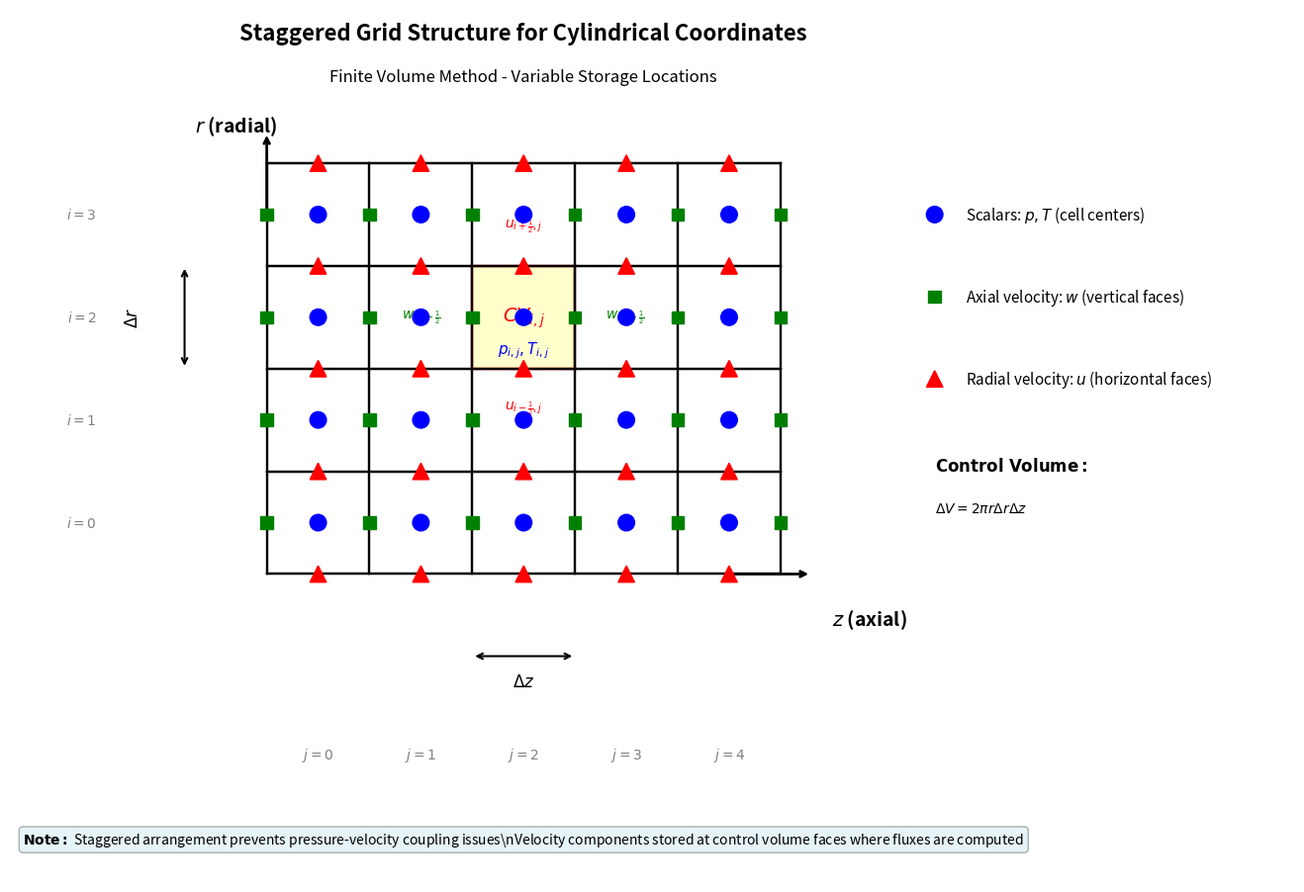

Source code (Python): (Note: this script raises an exception after producing the figure.)
"""
Create a staggered grid structure diagram for the finite volume method
Shows where scalars (p, T) and velocity components (u, w) are stored
"""

import numpy as np
import matplotlib.pyplot as plt
import matplotlib.patches as patches
from matplotlib.patches import Circle, FancyArrowPatch

# Create figure
fig, ax = plt.subplots(figsize=(14, 10))

# Grid parameters
n_cells_r = 4  # Number of cells to show in radial direction
n_cells_z = 5  # Number of cells to show in axial direction
cell_size = 1.0

# Draw grid cells
for i in range(n_cells_r + 1):
    for j in range(n_cells_z + 1):
        # Vertical lines
        ax.plot([j * cell_size, j * cell_size], [0, n_cells_r * cell_size],
                'k-', linewidth=1.5)
        # Horizontal lines
        ax.plot([0, n_cells_z * cell_size], [i * cell_size, i * cell_size],
                'k-', linewidth=1.5)

# Highlight one control volume
highlight_i = 2
highlight_j = 2
highlight = patches.Rectangle(
    (highlight_j * cell_size, highlight_i * cell_size),
    cell_size, cell_size,
    linewidth=3, edgecolor='red', facecolor='yellow', alpha=0.2
)
ax.add_patch(highlight)

# Add label for highlighted cell
ax.text((highlight_j + 0.5) * cell_size, (highlight_i + 0.5) * cell_size,
        r'$CV_{i,j}$', fontsize=14, ha='center', va='center',
        fontweight='bold', color='red')

# Plot scalar variables (p, T) at cell centers
for i in range(n_cells_r):
    for j in range(n_cells_z):
        x_center = (j + 0.5) * cell_size
        y_center = (i + 0.5) * cell_size

        # Draw circle for scalar location
        circle = Circle((x_center, y_center), 0.08, color='blue',
                       fill=True, zorder=10)
        ax.add_patch(circle)

        # Label only a few cells to avoid clutter
        if i == highlight_i and j == highlight_j:
            ax.text(x_center, y_center - 0.35, r'$p_{i,j}, T_{i,j}$',
                   fontsize=11, ha='center', color='blue', fontweight='bold')

# Plot axial velocity (w) at vertical faces (between cells in z-direction)
for i in range(n_cells_r):
    for j in range(n_cells_z + 1):
        x_face = j * cell_size
        y_center = (i + 0.5) * cell_size

        # Draw square for w location
        square_w = patches.Rectangle((x_face - 0.06, y_center - 0.06),
                                     0.12, 0.12, color='green',
                                     fill=True, zorder=10)
        ax.add_patch(square_w)

        # Label specific locations
        if i == highlight_i and j == highlight_j:
            ax.text(x_face - 0.3, y_center, r'$w_{i,j-\frac{1}{2}}$',
                   fontsize=10, ha='right', va='center', color='green',
                   fontweight='bold')
        elif i == highlight_i and j == highlight_j + 1:
            ax.text(x_face + 0.3, y_center, r'$w_{i,j+\frac{1}{2}}$',
                   fontsize=10, ha='left', va='center', color='green',
                   fontweight='bold')

# Plot radial velocity (u) at horizontal faces (between cells in r-direction)
for i in range(n_cells_r + 1):
    for j in range(n_cells_z):
        x_center = (j + 0.5) * cell_size
        y_face = i * cell_size

        # Draw triangle for u location
        triangle = plt.Polygon([
            [x_center - 0.08, y_face - 0.08],
            [x_center + 0.08, y_face - 0.08],
            [x_center, y_face + 0.08]
        ], color='red', fill=True, zorder=10)
        ax.add_patch(triangle)

        # Label specific locations
        if i == highlight_i and j == highlight_j:
            ax.text(x_center, y_face - 0.3, r'$u_{i-\frac{1}{2},j}$',
                   fontsize=10, ha='center', va='top', color='red',
                   fontweight='bold')
        elif i == highlight_i + 1 and j == highlight_j:
            ax.text(x_center, y_face + 0.3, r'$u_{i+\frac{1}{2},j}$',
                   fontsize=10, ha='center', va='bottom', color='red',
                   fontweight='bold')

# Add coordinate axes labels
ax.text(n_cells_z * cell_size + 0.5, -0.5, r'$z$ (axial)',
        fontsize=14, fontweight='bold')
ax.text(-0.7, n_cells_r * cell_size + 0.3, r'$r$ (radial)',
        fontsize=14, fontweight='bold')

# Add arrows showing coordinate directions
ax.annotate('', xy=(n_cells_z * cell_size + 0.3, 0),
            xytext=(n_cells_z * cell_size - 0.5, 0),
            arrowprops=dict(arrowstyle='->', lw=2, color='black'))
ax.annotate('', xy=(0, n_cells_r * cell_size + 0.3),
            xytext=(0, n_cells_r * cell_size - 0.5),
            arrowprops=dict(arrowstyle='->', lw=2, color='black'))

# Add grid spacing labels
ax.annotate('', xy=((highlight_j + 1) * cell_size, -0.8),
            xytext=(highlight_j * cell_size, -0.8),
            arrowprops=dict(arrowstyle='<->', lw=1.5, color='black'))
ax.text((highlight_j + 0.5) * cell_size, -1.1, r'$\Delta z$',
        fontsize=12, ha='center')

ax.annotate('', xy=(-0.8, (highlight_i + 1) * cell_size),
            xytext=(-0.8, highlight_i * cell_size),
            arrowprops=dict(arrowstyle='<->', lw=1.5, color='black'))
ax.text(-1.3, (highlight_i + 0.5) * cell_size, r'$\Delta r$',
        fontsize=12, ha='center', rotation=90, va='center')

# Add index labels for one row and column
for j in range(n_cells_z):
    ax.text((j + 0.5) * cell_size, -1.8, f'$j={j}$',
            fontsize=10, ha='center', color='gray')
for i in range(n_cells_r):
    ax.text(-1.8, (i + 0.5) * cell_size, f'$i={i}$',
            fontsize=10, ha='center', va='center', color='gray')

# Add legend
legend_x = n_cells_z * cell_size + 1.5
legend_y_start = n_cells_r * cell_size - 0.5

# Scalars (p, T)
ax.add_patch(Circle((legend_x, legend_y_start), 0.08, color='blue', fill=True))
ax.text(legend_x + 0.3, legend_y_start,
        r'Scalars: $p, T$ (cell centers)', fontsize=11, va='center')

# Axial velocity w
ax.add_patch(patches.Rectangle((legend_x - 0.06, legend_y_start - 0.8 - 0.06),
                               0.12, 0.12, color='green', fill=True))
ax.text(legend_x + 0.3, legend_y_start - 0.8,
        r'Axial velocity: $w$ (vertical faces)', fontsize=11, va='center')

# Radial velocity u
triangle_legend = plt.Polygon([
    [legend_x - 0.08, legend_y_start - 1.6 - 0.08],
    [legend_x + 0.08, legend_y_start - 1.6 - 0.08],
    [legend_x, legend_y_start - 1.6 + 0.08]
], color='red', fill=True)
ax.add_patch(triangle_legend)
ax.text(legend_x + 0.3, legend_y_start - 1.6,
        r'Radial velocity: $u$ (horizontal faces)', fontsize=11, va='center')

# Add control volume description
ax.text(legend_x, legend_y_start - 2.5,
        r'$\mathbf{Control\ Volume:}$', fontsize=12, fontweight='bold',
        ha='left')
ax.text(legend_x, legend_y_start - 2.9,
        r'$\Delta V = 2\pi r \Delta r \Delta z$', fontsize=10, ha='left')

# Add title
ax.text(n_cells_z * cell_size / 2, n_cells_r * cell_size + 1.2,
        'Staggered Grid Structure for Cylindrical Coordinates',
        fontsize=16, fontweight='bold', ha='center')

ax.text(n_cells_z * cell_size / 2, n_cells_r * cell_size + 0.8,
        'Finite Volume Method - Variable Storage Locations',
        fontsize=12, ha='center', style='italic')

# Add note
note_text = (
    r'$\mathbf{Note:}$ Staggered arrangement prevents pressure-velocity coupling issues\n'
    r'Velocity components stored at control volume faces where fluxes are computed'
)
ax.text(n_cells_z * cell_size / 2, -2.5, note_text,
        fontsize=10, ha='center', va='top',
        bbox=dict(boxstyle='round', facecolor='lightblue', alpha=0.3))

# Set axis properties
ax.set_xlim(-2.5, n_cells_z * cell_size + 5)
ax.set_ylim(-3, n_cells_r * cell_size + 1.5)
ax.set_aspect('equal')
ax.axis('off')

plt.tight_layout()
plt.savefig('../Plots_python/grid_structure_diagram.png', dpi=300, bbox_inches='tight')
print("Grid structure diagram saved to ../Plots_python/grid_structure_diagram.png")
plt.show()
